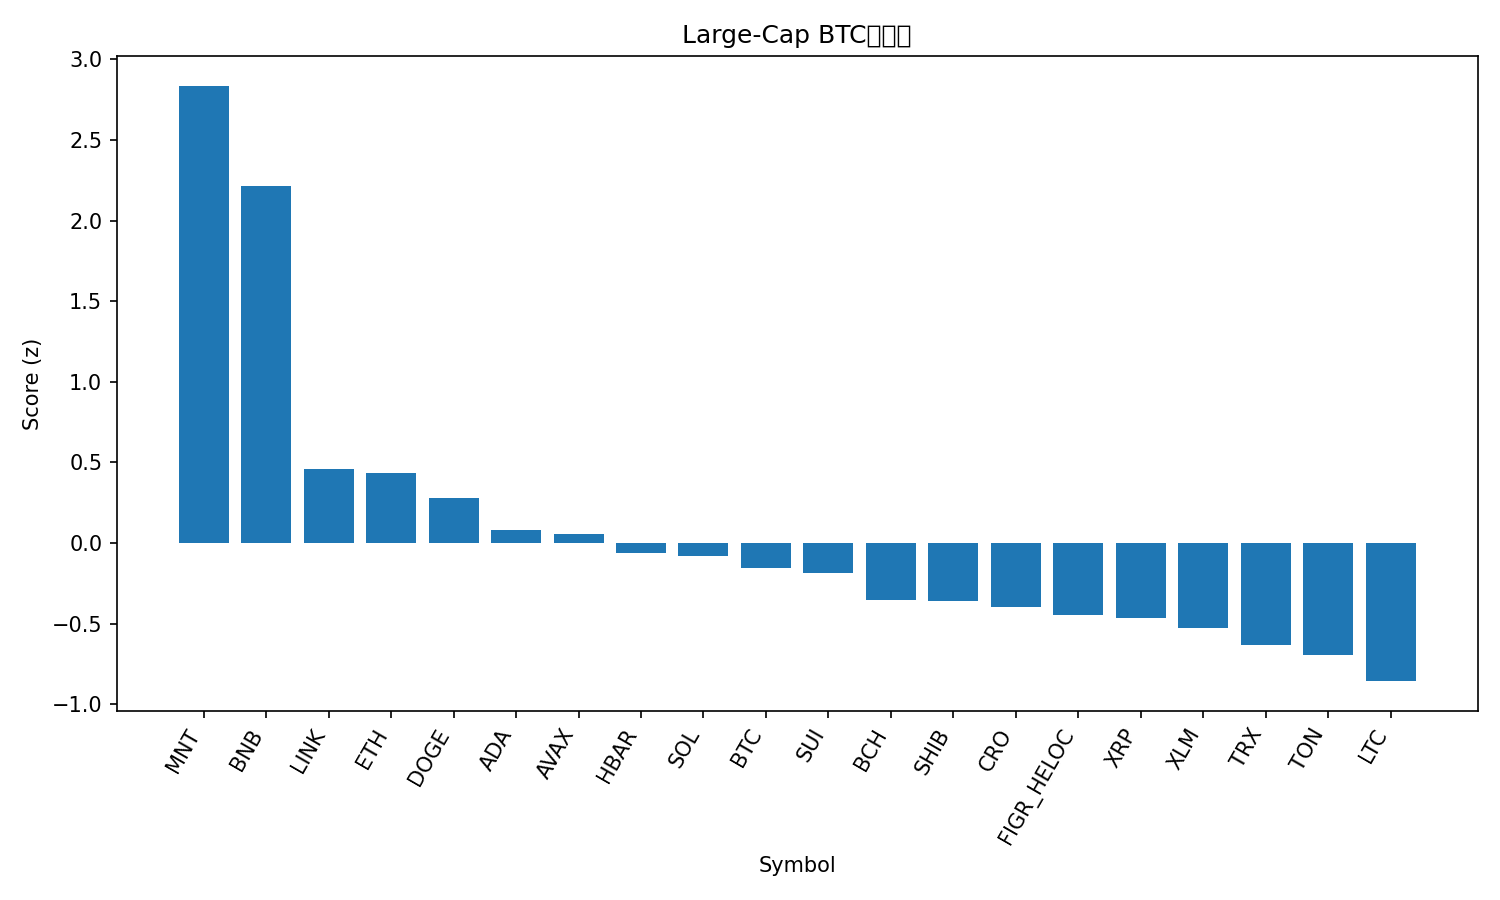

The data file committed next to this chart (first rows):
rank, name, symbol, price_btc, price_usd, pct_1h_btc, pct_24h_btc, pct_7d_btc, market_cap_rank, market_cap_usd, volume_usd, score
1, Mantle, MNT, 1.898e-05, 2.36, 1.016, 9.212, 14.77, 31, 7690207239, 629377259, 2.837
2, BNB, BNB, 0.01037, 1289, 0.8662, 5.842, 15.3, 3, 180152118851, 5411985404, 2.215
3, Chainlink, LINK, 0.0001835, 22.82, 0.2348, 2.969, -2.413, 15, 15474474950, 1292448466, 0.46
4, Ethereum, ETH, 0.03775, 4694, 0.138, 2.564, 2.702, 2, 566703782087, 41440418365, 0.4314
5, Dogecoin, DOGE, 2.1e-06, 0.2611, 0.2015, 0.799, 3.138, 9, 39506917226, 3838779767, 0.2819
6, Cardano, ADA, 6.9e-06, 0.8581, 0.1583, 0.6009, -1.239, 11, 31377857111, 1718662369, 0.08308
7, Avalanche, AVAX, 0.0002407, 29.93, 0.4277, -1.872, -7.16, 20, 12640539926, 812992031, 0.05633
8, Hedera, HBAR, 1.81e-06, 0.225, 0.01656, 1.665, -3.451, 25, 9541782804, 355777393, -0.06199
9, Solana, SOL, 0.001857, 230.9, 0.1306, -0.9672, 1.368, 6, 126142608016, 7766600831, -0.07851
10, Bitcoin, BTC, 1.0, 124335, 0.0, 0.0, 0.0, 1, 2478796408258, 67892356471, -0.1521
11, Sui, SUI, 2.895e-05, 3.6, 0.06657, -1.085, 1.907, 17, 13052672950, 1152347174, -0.189
12, Bitcoin Cash, BCH, 0.004791, 595.8, 0.0007987, -0.7673, -2.267, 23, 11875705160, 202912421, -0.3534
13, Shiba Inu, SHIB, 1.02001e-10, 1.268e-05, -0.07337, 0.01733, -1.592, 32, 7477200138, 211865952, -0.3567
14, Cronos, CRO, 1.65e-06, 0.2057, -0.01577, -1.269, -0.5596, 33, 7171766446, 44879363, -0.3993
15, Figure Heloc, FIGR_HELOC, 8.02e-06, 0.9978, -0.1347, 2.315, -12.94, 19, 12815930054, 11414970, -0.4448
16, XRP, XRP, 2.393e-05, 2.98, -0.03729, -0.7731, -4.916, 4, 178219163280, 6276801094, -0.4672
17, Stellar, XLM, 3.22e-06, 0.4007, -0.1192, -1.073, -0.1077, 18, 12816276417, 294922888, -0.5242
18, TRON, TRX, 2.77e-06, 0.3445, -0.1638, -0.1263, -6.597, 10, 32612587450, 667967067, -0.6332
19, Toncoin, TON, 2.279e-05, 2.83, -0.2587, -0.3068, -2.185, 34, 7140752536, 139386619, -0.6969
20, Litecoin, LTC, 0.0009491, 118, -0.2936, -1.998, 1.927, 26, 9022071397, 707503625, -0.8568
21, Hyperliquid, HYPE, 0.0003713, 46.18, -0.1854, -4.81, -5.633, 21, 12505783489, 657777106, -1.212
